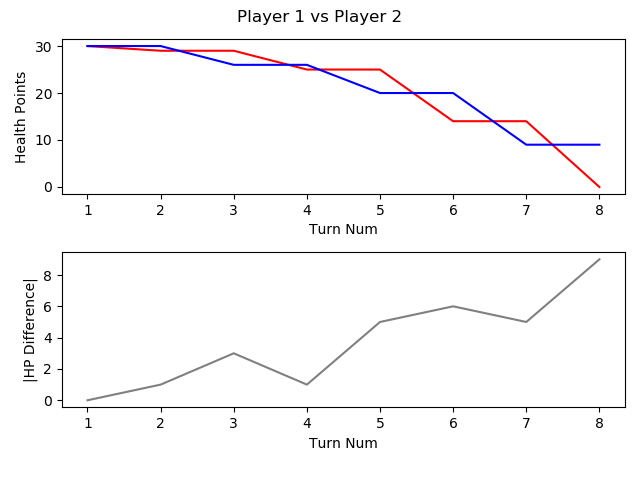

The data file committed next to this chart (first rows):
, TURN_NO, P1_HEALTH, P2_HEALTH, CURRENT_PLAYER, AMOUNTHEALEDTHISTURN, NUMATTACKSTHISTURN, NUMCARDSDRAWNTHISTURN, NUMCARDSPLAYEDTHISTURN, NUMCARDSTODRAW, NUMELEMENTALSPLAYEDLASTTURN, NUMELEMENTALSPLAYEDTHISTURN, NUMFRIENDLYMINIONSTHATATTACKEDTHISTURN, NUMFRIENDLYMINIONSTHATDIEDTHISTURN, NUMMINIONSPLAYEDTHISTURN, NUMMINIONSPLAYERKILLEDTHISTURN, NUMOPTIONSPLAYEDTHISTURN, NUMSECRETSPLAYEDTHISGAME, NUMSPELLSPLAYEDTHISGAME, NUMTIMESHEROPOWERUSEDTHISGAME, REMAININGMANA, TOTALMANASPENTTHISGAME, USEDMANATHISTURN
1, 1, 30, 30, P1 FitzVonGerald, 0, 0, 1, 1, 0, 0, 0, 0, 0, 1, 0, 1, 0, 0, 0, 0, 1, 1
2, 2, 29, 30, P2 RehHausZuckFuchs, 0, 0, 1, 3, 0, 0, 0, 0, 0, 2, 0, 4, 0, 1, 0, 0, 2, 1
3, 3, 29, 26, P1 FitzVonGerald, 0, 0, 1, 1, 0, 0, 0, 2, 0, 0, 0, 4, 0, 1, 0, 1, 2, 1
4, 4, 25, 26, P2 RehHausZuckFuchs, 0, 0, 1, 1, 0, 0, 0, 3, 0, 1, 0, 5, 0, 1, 0, 0, 4, 2
5, 5, 25, 20, P1 FitzVonGerald, 0, 0, 1, 1, 0, 0, 0, 2, 0, 1, 0, 4, 0, 1, 0, 0, 5, 3
6, 6, 14, 20, P2 RehHausZuckFuchs, 0, 0, 1, 1, 0, 0, 0, 4, 0, 1, 0, 6, 0, 1, 0, 0, 7, 3
7, 7, 14, 9, P1 FitzVonGerald, 0, 0, 1, 1, 0, 0, 0, 3, 0, 0, 0, 5, 0, 1, 0, 1, 8, 3
8, 8, 0, 9, P2 RehHausZuckFuchs, 0, 0, 1, 1, 0, 0, 0, 3, 0, 0, 0, 5, 0, 2, 0, 2, 9, 2
